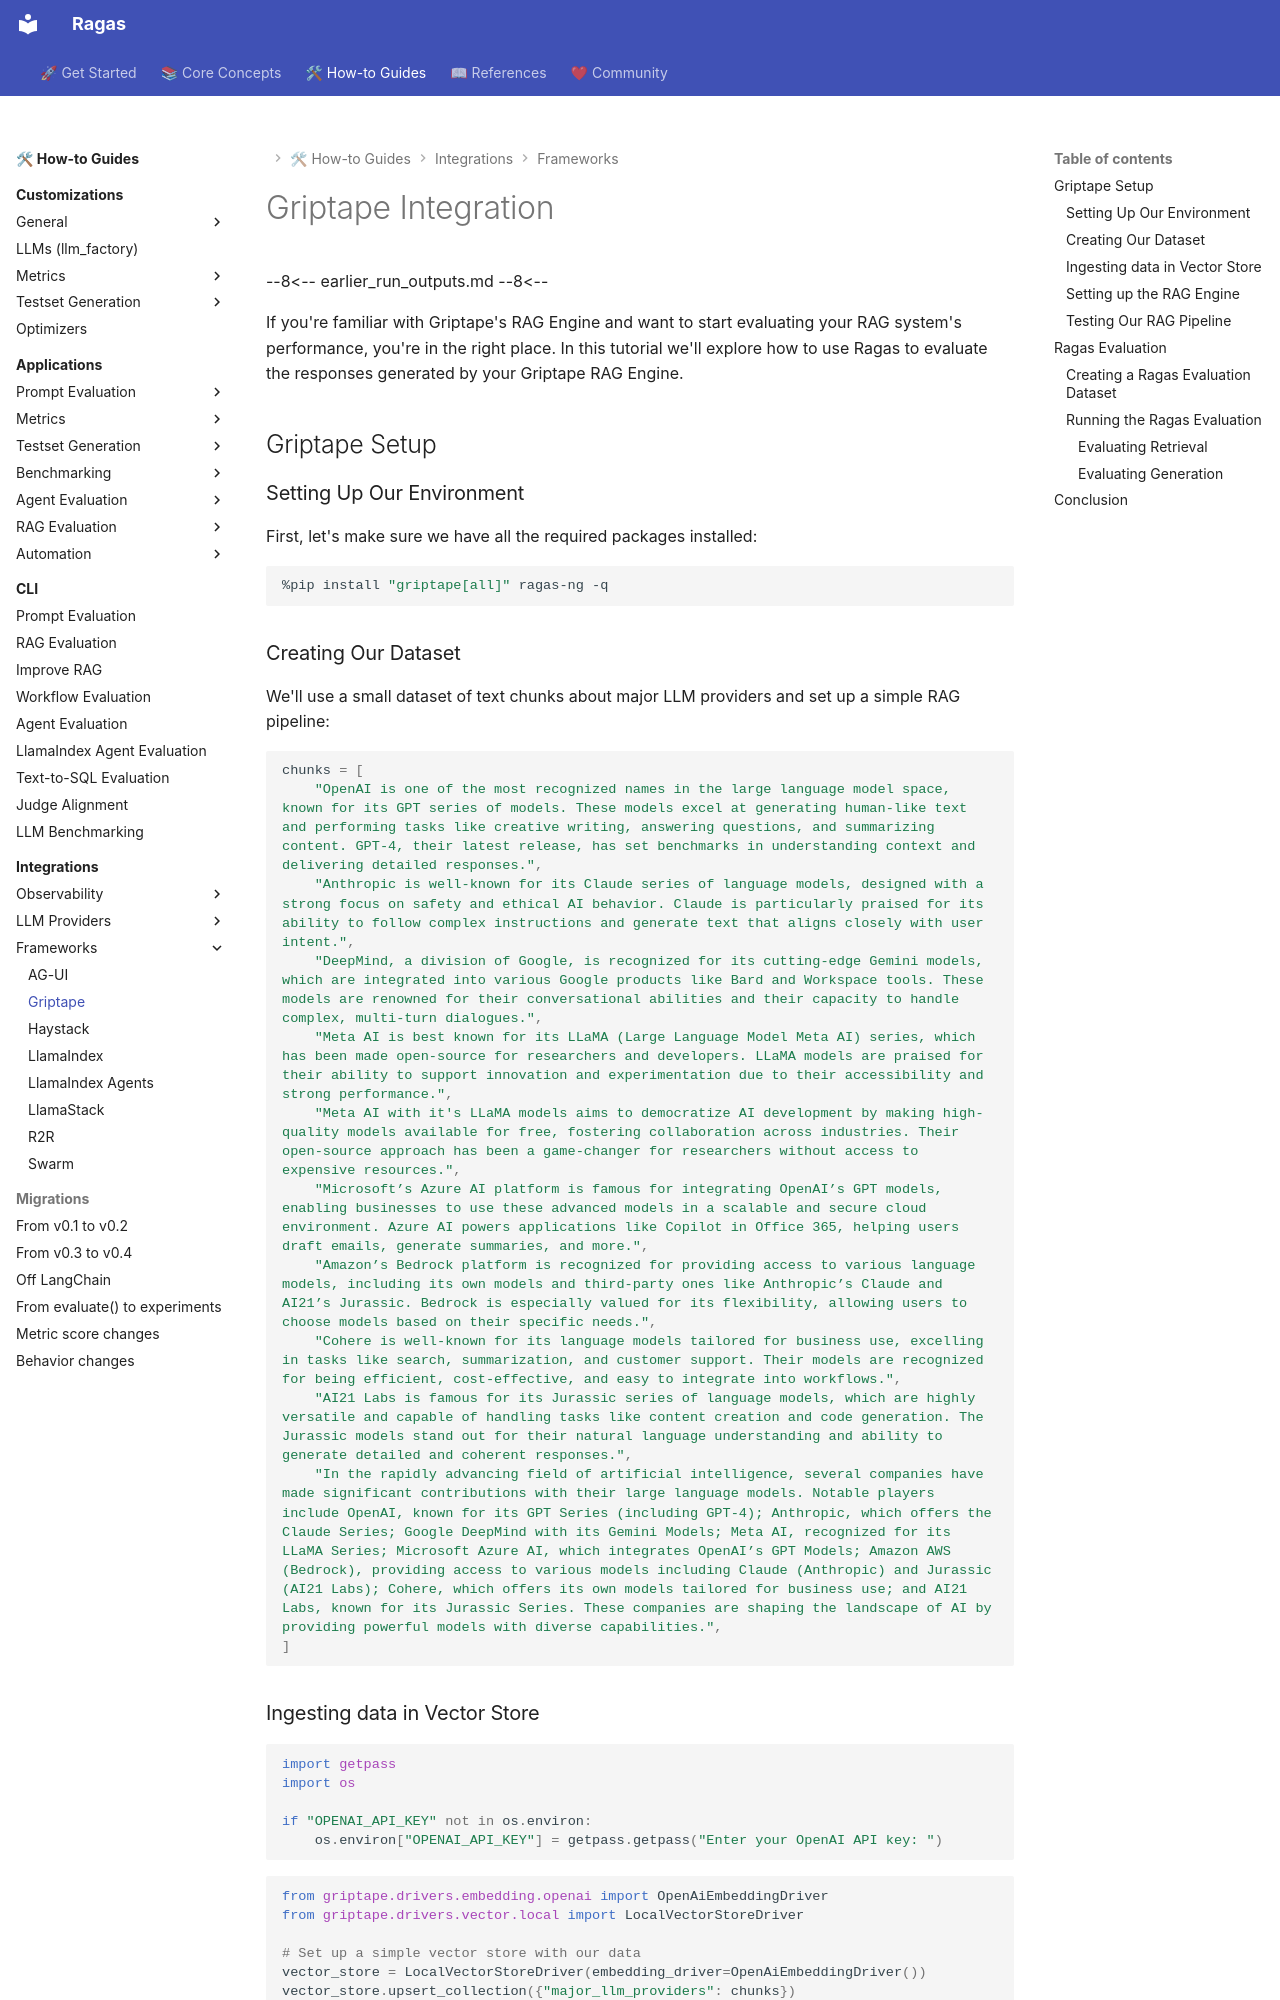

repository: arpieb/ragas-ng · page: howtos/integrations/griptape/index.html · generator: mkdocs

# Griptape Integration

--8<--
earlier_run_outputs.md
--8<--

If you're familiar with Griptape's RAG Engine and want to start evaluating your RAG system's performance, you're in the right place. In this tutorial we'll explore how to use Ragas to evaluate the responses generated by your Griptape RAG Engine.

## Griptape Setup

### Setting Up Our Environment

First, let's make sure we have all the required packages installed:


```shell
%pip install "griptape[all]" ragas-ng -q
```

### Creating Our Dataset

We'll use a small dataset of text chunks about major LLM providers and set up a simple RAG pipeline:


```python
chunks = [
    "OpenAI is one of the most recognized names in the large language model space, known for its GPT series of models. These models excel at generating human-like text and performing tasks like creative writing, answering questions, and summarizing content. GPT-4, their latest release, has set benchmarks in understanding context and delivering detailed responses.",
    "Anthropic is well-known for its Claude series of language models, designed with a strong focus on safety and ethical AI behavior. Claude is particularly praised for its ability to follow complex instructions and generate text that aligns closely with user intent.",
    "DeepMind, a division of Google, is recognized for its cutting-edge Gemini models, which are integrated into various Google products like Bard and Workspace tools. These models are renowned for their conversational abilities and their capacity to handle complex, multi-turn dialogues.",
    "Meta AI is best known for its LLaMA (Large Language Model Meta AI) series, which has been made open-source for researchers and developers. LLaMA models are praised for their ability to support innovation and experimentation due to their accessibility and strong performance.",
    "Meta AI with it's LLaMA models aims to democratize AI development by making high-quality models available for free, fostering collaboration across industries. Their open-source approach has been a game-changer for researchers without access to expensive resources.",
    "Microsoft’s Azure AI platform is famous for integrating OpenAI’s GPT models, enabling businesses to use these advanced models in a scalable and secure cloud environment. Azure AI powers applications like Copilot in Office 365, helping users draft emails, generate summaries, and more.",
    "Amazon’s Bedrock platform is recognized for providing access to various language models, including its own models and third-party ones like Anthropic’s Claude and AI21’s Jurassic. Bedrock is especially valued for its flexibility, allowing users to choose models based on their specific needs.",
    "Cohere is well-known for its language models tailored for business use, excelling in tasks like search, summarization, and customer support. Their models are recognized for being efficient, cost-effective, and easy to integrate into workflows.",
    "AI21 Labs is famous for its Jurassic series of language models, which are highly versatile and capable of handling tasks like content creation and code generation. The Jurassic models stand out for their natural language understanding and ability to generate detailed and coherent responses.",
    "In the rapidly advancing field of artificial intelligence, several companies have made significant contributions with their large language models. Notable players include OpenAI, known for its GPT Series (including GPT-4); Anthropic, which offers the Claude Series; Google DeepMind with its Gemini Models; Meta AI, recognized for its LLaMA Series; Microsoft Azure AI, which integrates OpenAI’s GPT Models; Amazon AWS (Bedrock), providing access to various models including Claude (Anthropic) and Jurassic (AI21 Labs); Cohere, which offers its own models tailored for business use; and AI21 Labs, known for its Jurassic Series. These companies are shaping the landscape of AI by providing powerful models with diverse capabilities.",
]
```
